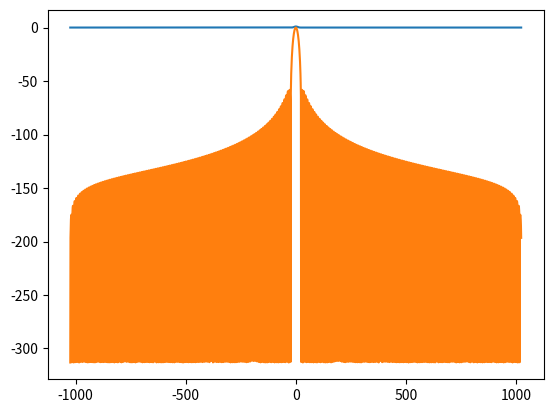

The script that saved this image:
#!/usr/bin/env python3
# -*- coding: utf-8 -*-
"""
Created on Fri Jan 18 14:26:53 2019

[redacted]
"""

import numpy as np
from scipy.signal import get_window
from scipy.fftpack import ifft,fft, fftshift
import math
import matplotlib.pyplot as plt
eps = np.finfo(float).eps

def dftModel(x, w, N):

	#Analysis/synthesis of a signal using the discrete Fourier transform
	#x: input signal, w: analysis window, N: FFT size
	#returns y: output signal

	if not(isPower2(N)):                                 # raise error if N not a power of two
		raise ValueError("FFT size (N) is not a power of 2")

	if (w.size > N):                                        # raise error if window size bigger than fft size
		raise ValueError("Window size (M) is bigger than FFT size")

	if all(x==0):                                           # if input array is zeros return empty output
		return np.zeros(x.size)
	hN = (N//2)+1                                           # size of positive spectrum, it includes sample 0
	hM1 = (w.size+1)//2                                     # half analysis window size by rounding
	hM2 = int(math.floor(w.size/2))                         # half analysis window size by floor
	fftbuffer = np.zeros(N)                                 # initialize buffer for FFT
	y = np.zeros(x.size)                                    # initialize output array
	#----analysis--------
	xw = x*w                                                # window the input sound
	fftbuffer[:hM1] = xw[hM2:]                              # zero-phase window in fftbuffer
	fftbuffer[-hM2:] = xw[:hM2]        
	X = fft(fftbuffer)                                      # compute FFT
	absX = abs(X[:hN])                                      # compute ansolute value of positive side
	absX[absX<np.finfo(float).eps] = np.finfo(float).eps    # if zeros add epsilon to handle log
	mX = 20 * np.log10(absX)                                # magnitude spectrum of positive frequencies in dB     
	pX = np.unwrap(np.angle(X[:hN]))                        # unwrapped phase spectrum of positive frequencies
	#-----synthesis-----
	Y = np.zeros(N, dtype = complex)                        # clean output spectrum
	Y[:hN] = 10**(mX/20) * np.exp(1j*pX)                    # generate positive frequencies
	Y[hN:] = 10**(mX[-2:0:-1]/20) * np.exp(-1j*pX[-2:0:-1]) # generate negative frequencies
	fftbuffer = np.real(ifft(Y))                            # compute inverse FFT
	y[:hM2] = fftbuffer[-hM2:]                              # undo zero-phase window
	y[hM2:] = fftbuffer[:hM1]
	return y



M=256;
N=8*M;
w=get_window('blackman',M)
w=np.concatenate([w,np.zeros(N-M)])
f=np.arange(-N/2,N/2,1)
W=fft(w)
Wor=W
W=W/np.max(abs(W))
print(W)
plt.plot(f,abs(fftshift(W)))
plt.show()
plt.plot(f,20*np.log10(abs(fftshift(W))+eps))
plt.show()
print(np.sum(w**2))
print(np.sum(abs(Wor)**2)/N)